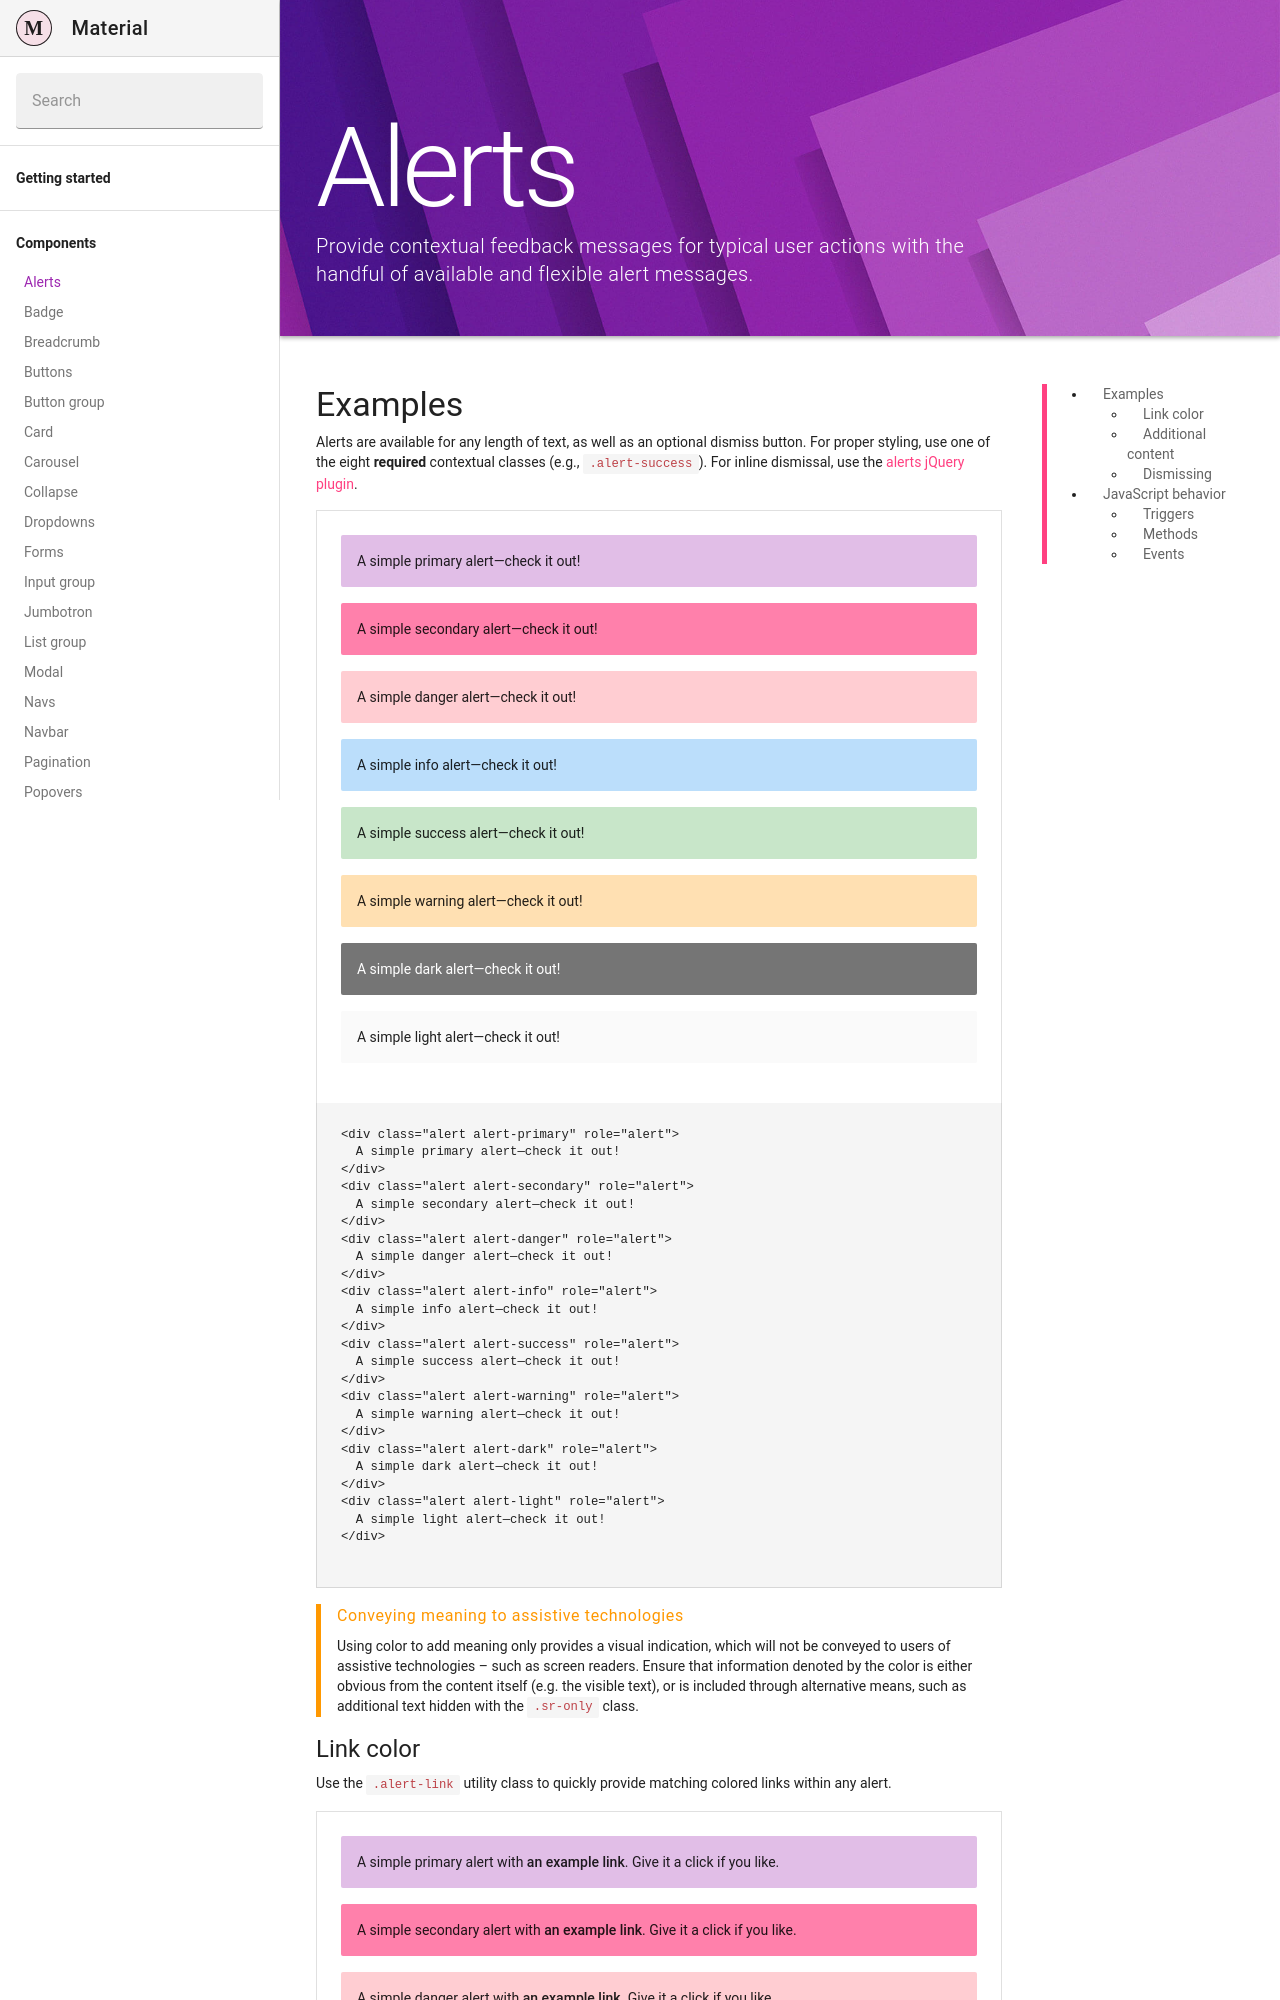

repository: Daemonite/material · page: docs/4.6/components/alerts/index.html · generator: jekyll

---
layout: docs
title: Alerts
description: Provide contextual feedback messages for typical user actions with the handful of available and flexible alert messages.
group: components
redirect_from:
  - /docs/4.1/components/alerts/
toc: true
---

## Examples

Alerts are available for any length of text, as well as an optional dismiss button. For proper styling, use one of the eight **required** contextual classes (e.g., `.alert-success`). For inline dismissal, use the [alerts jQuery plugin](#dismissing).

{% capture example %}
{% for color in site.data.theme-colors %}
<div class="alert alert-{{ color.name }}" role="alert">
  A simple {{ color.name }} alert—check it out!
</div>{% endfor %}
{% endcapture %}
{% include example.html content=example %}

{% include callout-warning-color-assistive-technologies.md %}

### Link color

Use the `.alert-link` utility class to quickly provide matching colored links within any alert.

{% capture example %}
{% for color in site.data.theme-colors %}
<div class="alert alert-{{ color.name }}" role="alert">
  A simple {{ color.name }} alert with <a href="#" class="alert-link">an example link</a>. Give it a click if you like.
</div>{% endfor %}
{% endcapture %}
{% include example.html content=example %}
